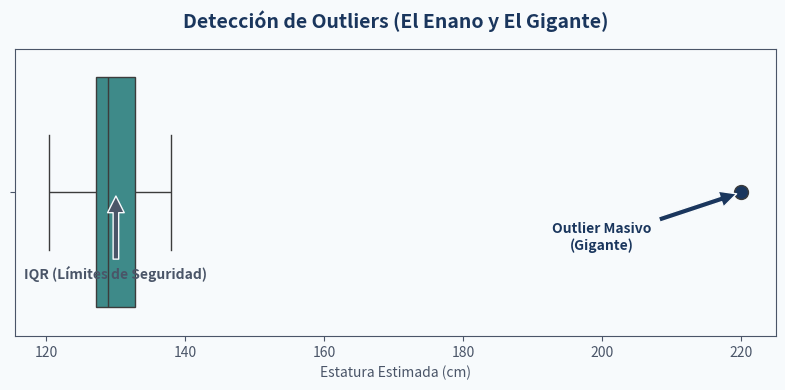

Source code (Python): (Note: this script raises an exception after producing the figure.)
import matplotlib.pyplot as plt
import numpy as np
import seaborn as sns

def configurar_branding():
    color_fondo = '#F7FAFC'
    color_primario = '#1A365D'
    color_secundario = '#4A5568'
    color_acento = '#319795'
    
    plt.rcParams.update({
        'figure.facecolor': color_fondo,
        'axes.facecolor': color_fondo,
        'axes.edgecolor': color_secundario,
        'axes.labelcolor': color_secundario,
        'text.color': color_secundario,
        'xtick.color': color_secundario,
        'ytick.color': color_secundario,
        'font.family': 'sans-serif',
        'axes.titlesize': 14,
        'axes.titleweight': 'bold',
        'axes.titlecolor': color_primario,
        'lines.color': color_acento,
        'patch.edgecolor': color_fondo
    })
    sns.set_palette(sns.color_palette([color_acento, color_primario, color_secundario]))

def draw_outlier_concept():
    configurar_branding()
    fig, ax = plt.subplots(figsize=(8, 4))
    
    # Simular estaturas (niños normales vs jugador NBA)
    np.random.seed(42)
    normales = np.random.normal(130, 5, 20)
    outlier = np.array([220])
    data = np.concatenate([normales, outlier])
    
    sns.boxplot(x=data, ax=ax, color='#319795', flierprops={'marker': 'o', 'markerfacecolor': '#1A365D', 'markersize': 10})
    
    ax.annotate('Outlier Masivo\n(Gigante)', xy=(220, 0), xytext=(200, 0.2),
                arrowprops=dict(facecolor='#1A365D', shrink=0.05),
                ha='center', color='#1A365D', fontweight='bold')
                
    ax.annotate('IQR (Límites de Seguridad)', xy=(130, 0), xytext=(130, 0.3),
                arrowprops=dict(facecolor='#4A5568', shrink=0.05),
                ha='center', color='#4A5568', fontweight='bold')
    
    plt.title('Detección de Outliers (El Enano y El Gigante)', pad=15)
    plt.xlabel('Estatura Estimada (cm)')
    plt.tight_layout()
    plt.savefig('d:/Documents/USFX/INT210/Machine-Learning-From-Scratch---INT210/Semana_02/outlier_concept.png', dpi=300)
    plt.close()

if __name__ == "__main__":
    draw_outlier_concept()
    print("outlier_concept.png generated successfully.")
